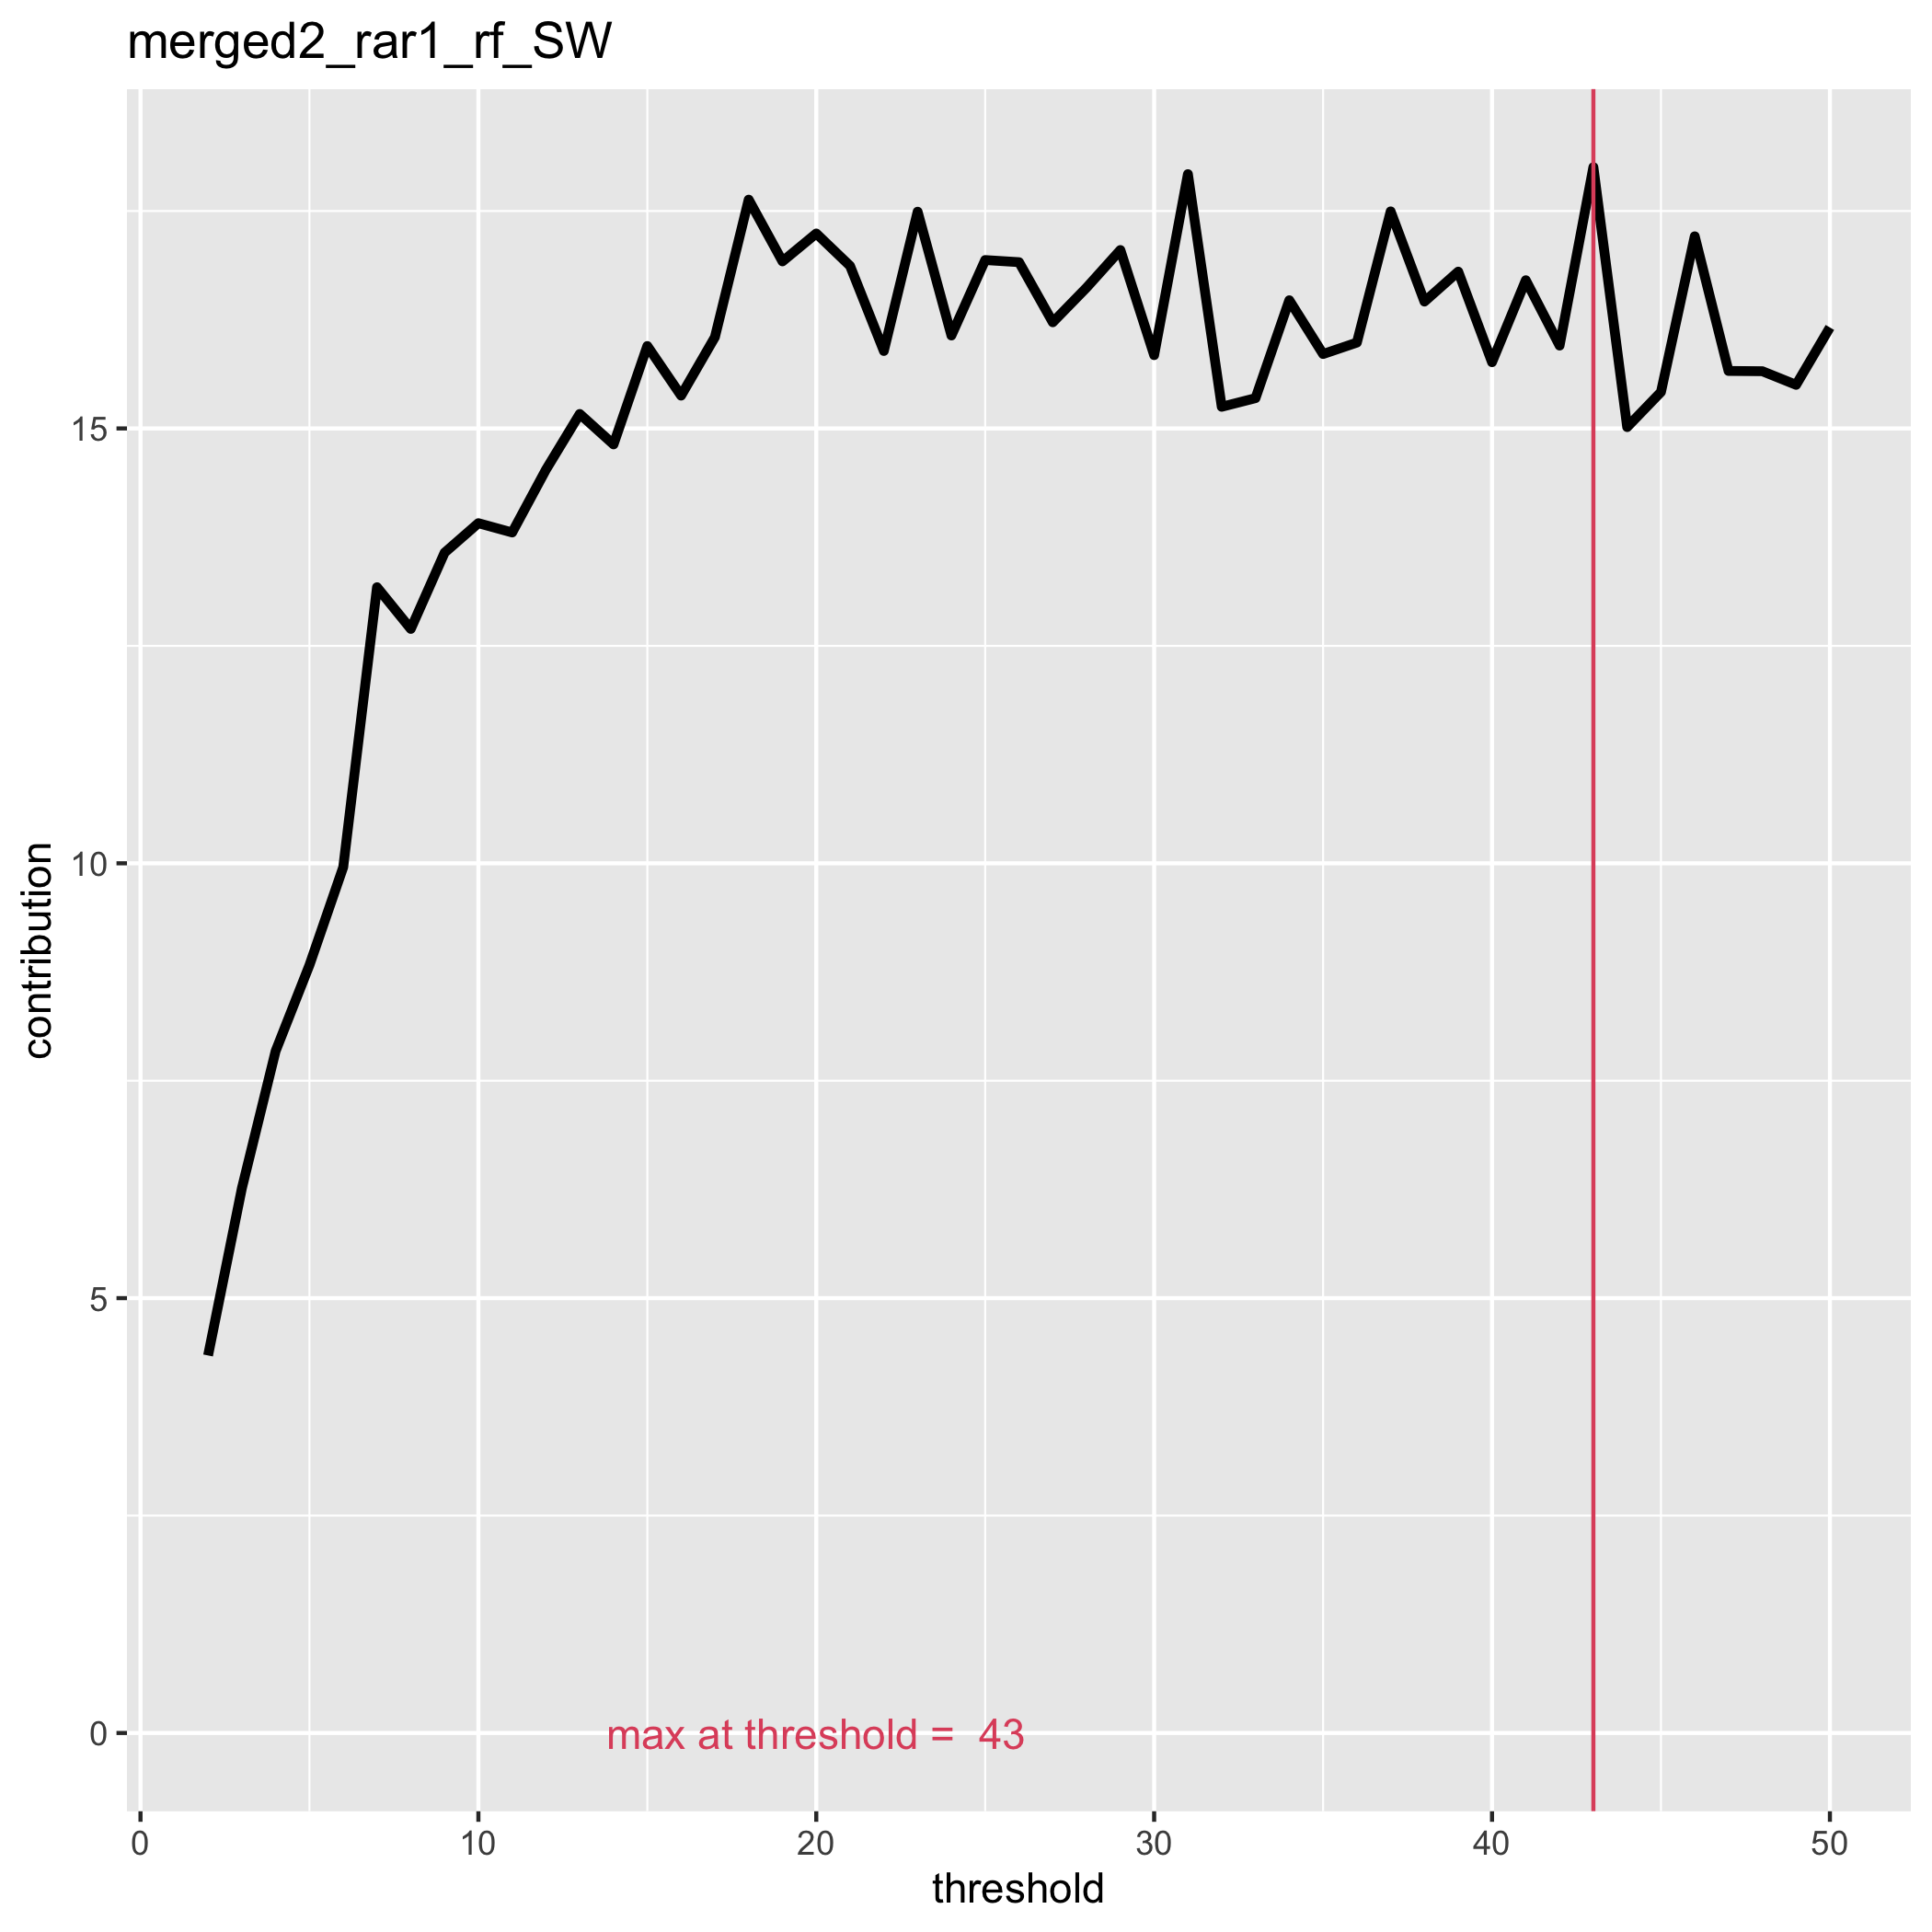

The data file committed next to this chart (first rows):
, contribution, threshold
1, 4.341, 2
2, 6.263, 3
3, 7.842, 4
4, 8.829, 5
5, 9.955, 6
6, 13.17, 7
7, 12.69, 8
8, 13.57, 9
9, 13.91, 10
10, 13.8, 11
11, 14.53, 12
12, 15.17, 13
13, 14.82, 14
14, 15.95, 15
15, 15.38, 16
16, 16.05, 17
17, 17.63, 18
18, 16.92, 19
19, 17.24, 20
20, 16.87, 21
21, 15.89, 22
22, 17.49, 23
23, 16.07, 24
24, 16.94, 25
25, 16.91, 26
26, 16.22, 27
27, 16.62, 28
28, 17.05, 29
29, 15.84, 30
30, 17.92, 31
31, 15.25, 32
32, 15.35, 33
33, 16.47, 34
34, 15.86, 35
35, 15.99, 36
36, 17.5, 37
37, 16.46, 38
38, 16.8, 39
39, 15.76, 40
40, 16.7, 41
41, 15.95, 42
42, 18, 43
43, 15.02, 44
44, 15.42, 45
45, 17.21, 46
46, 15.66, 47
47, 15.66, 48
48, 15.5, 49
49, 16.16, 50
